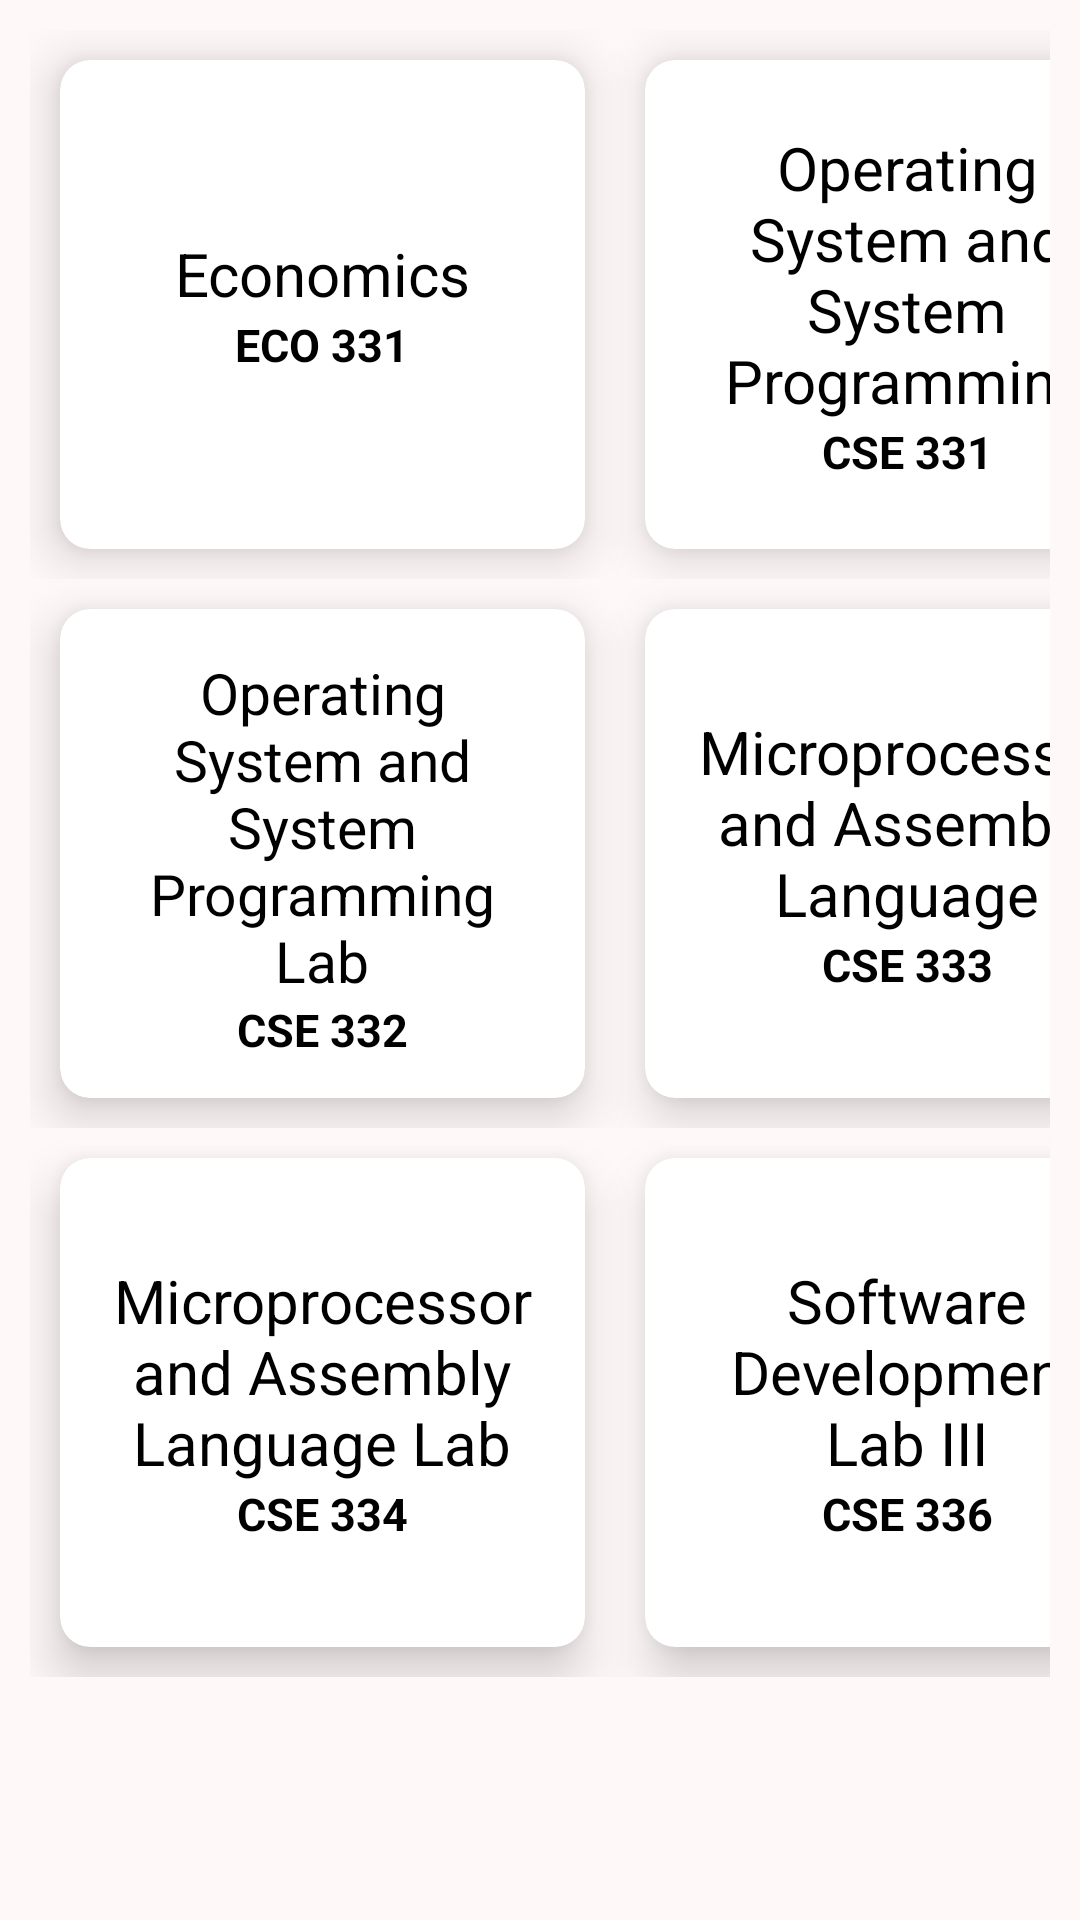

Write the Android layout XML for this screen, with the resource values it uses.
<!-- AndroidManifest.xml: application theme Theme.VuQuery -->
<!-- res/layout/fragment_c_s_e_nineth_semester.xml -->
<?xml version="1.0" encoding="utf-8"?>
<FrameLayout xmlns:android="http://schemas.android.com/apk/res/android"
    xmlns:tools="http://schemas.android.com/tools"
    android:layout_width="match_parent"
    android:layout_height="match_parent"
    xmlns:app="http://schemas.android.com/apk/res-auto"
    tools:context=".fragments.CSE_nineth_semester_Fragment">

    <LinearLayout
        android:layout_width="match_parent"
        android:layout_height="match_parent"
        android:orientation="vertical"
        android:padding="10dp"
        android:background="#FFF8F8">
        <LinearLayout
            android:layout_width="wrap_content"
            android:layout_height="wrap_content"
            android:orientation="horizontal">
            <androidx.cardview.widget.CardView
                android:id="@+id/economics_321_course_cardView"
                android:layout_width="175dp"
                android:layout_height="163dp"
                app:cardElevation="10dp"
                app:cardCornerRadius="10dp"
                android:layout_margin="10dp">
                <LinearLayout
                    android:layout_width="match_parent"
                    android:layout_height="match_parent"
                    android:layout_margin="10dp"
                    android:padding="5dp"
                    android:gravity="center"
                    android:orientation="vertical">

                    <TextView
                        android:layout_width="match_parent"
                        android:layout_height="wrap_content"
                        android:layout_gravity="center"
                        android:gravity="center"
                        android:text="Economics"
                        android:textColor="@color/black"
                        android:textSize="20sp" />

                    <TextView
                        android:layout_width="match_parent"
                        android:layout_height="wrap_content"
                        android:gravity="center"
                        android:text="ECO 331"
                        android:textColor="@color/black"
                        android:textSize="15sp"
                        android:textStyle="bold" />
                </LinearLayout>
            </androidx.cardview.widget.CardView>
            <androidx.cardview.widget.CardView
                android:id="@+id/cse_331_course_cardView"
                android:layout_width="175dp"
                android:layout_height="163dp"
                app:cardCornerRadius="10dp"
                app:cardElevation="10dp"
                android:layout_margin="10dp">
                <LinearLayout
                    android:layout_width="match_parent"
                    android:layout_height="match_parent"
                    android:layout_margin="10dp"
                    android:gravity="center"
                    android:orientation="vertical"
                    android:padding="5dp">

                    <TextView
                        android:layout_width="match_parent"
                        android:layout_height="wrap_content"
                        android:layout_gravity="center"
                        android:gravity="center"
                        android:text="Operating System and System Programming"
                        android:textColor="@color/black"
                        android:textSize="20sp" />

                    <TextView
                        android:layout_width="match_parent"
                        android:layout_height="wrap_content"
                        android:gravity="center"
                        android:text="CSE 331"
                        android:textColor="@color/black"
                        android:textSize="15sp"
                        android:textStyle="bold" />
                </LinearLayout>
            </androidx.cardview.widget.CardView>
        </LinearLayout>
        <LinearLayout
            android:layout_width="wrap_content"
            android:layout_height="wrap_content"
            android:orientation="horizontal">
            <androidx.cardview.widget.CardView
                android:id="@+id/cse_332_course_cardView"
                android:layout_width="175dp"
                android:layout_height="163dp"
                app:cardCornerRadius="10dp"
                app:cardElevation="10dp"
                android:layout_margin="10dp">
                <LinearLayout
                    android:layout_width="match_parent"
                    android:layout_height="match_parent"
                    android:layout_margin="10dp"
                    android:gravity="center"
                    android:orientation="vertical"
                    android:padding="5dp">

                    <TextView
                        android:layout_width="match_parent"
                        android:layout_height="wrap_content"
                        android:layout_gravity="center"
                        android:gravity="center"
                        android:text="Operating System and System Programming Lab"
                        android:textColor="@color/black"
                        android:textSize="19sp" />

                    <TextView
                        android:layout_width="match_parent"
                        android:layout_height="wrap_content"
                        android:gravity="center"
                        android:text="CSE 332"
                        android:textColor="@color/black"
                        android:textSize="15sp"
                        android:textStyle="bold" />
                </LinearLayout>
            </androidx.cardview.widget.CardView>
            <androidx.cardview.widget.CardView
                android:id="@+id/cse_333_course_cardView"
                android:layout_width="175dp"
                android:layout_height="163dp"
                app:cardCornerRadius="10dp"
                app:cardElevation="10dp"
                android:layout_margin="10dp">
                <LinearLayout
                    android:layout_width="match_parent"
                    android:layout_height="match_parent"
                    android:layout_margin="10dp"
                    android:gravity="center"
                    android:orientation="vertical"
                    android:padding="5dp">

                    <TextView
                        android:layout_width="match_parent"
                        android:layout_height="wrap_content"
                        android:layout_gravity="center"
                        android:gravity="center"
                        android:text="Microprocessor and Assembly Language"
                        android:textColor="@color/black"
                        android:textSize="20sp" />

                    <TextView
                        android:layout_width="match_parent"
                        android:layout_height="wrap_content"
                        android:gravity="center"
                        android:text="CSE 333"
                        android:textColor="@color/black"
                        android:textSize="15sp"
                        android:textStyle="bold" />
                </LinearLayout>
            </androidx.cardview.widget.CardView>
        </LinearLayout>
        <LinearLayout
            android:layout_width="wrap_content"
            android:layout_height="wrap_content"
            android:orientation="horizontal">
            <androidx.cardview.widget.CardView
                android:id="@+id/cse_334_course_cardView"
                android:layout_width="175dp"
                android:layout_height="163dp"
                app:cardCornerRadius="10dp"
                app:cardElevation="10dp"
                android:layout_margin="10dp">
                <LinearLayout
                    android:layout_width="match_parent"
                    android:layout_height="match_parent"
                    android:layout_margin="10dp"
                    android:gravity="center"
                    android:orientation="vertical"
                    android:padding="5dp">

                    <TextView
                        android:layout_width="match_parent"
                        android:layout_height="wrap_content"
                        android:layout_gravity="center"
                        android:gravity="center"
                        android:text="Microprocessor and Assembly Language Lab"
                        android:textColor="@color/black"
                        android:textSize="20sp" />

                    <TextView
                        android:layout_width="match_parent"
                        android:layout_height="wrap_content"
                        android:gravity="center"
                        android:text="CSE 334"
                        android:textColor="@color/black"
                        android:textSize="15sp"
                        android:textStyle="bold" />
                </LinearLayout>
            </androidx.cardview.widget.CardView>
            <androidx.cardview.widget.CardView
                android:id="@+id/cse_336_course_cardView"
                android:layout_width="175dp"
                android:layout_height="163dp"
                app:cardCornerRadius="10dp"
                app:cardElevation="10dp"
                android:layout_margin="10dp">
                <LinearLayout
                    android:layout_width="match_parent"
                    android:layout_height="match_parent"
                    android:layout_margin="10dp"
                    android:gravity="center"
                    android:orientation="vertical"
                    android:padding="5dp">

                    <TextView
                        android:layout_width="match_parent"
                        android:layout_height="wrap_content"
                        android:layout_gravity="center"
                        android:gravity="center"
                        android:text="Software Development Lab III"
                        android:textColor="@color/black"
                        android:textSize="20sp" />

                    <TextView
                        android:layout_width="match_parent"
                        android:layout_height="wrap_content"
                        android:gravity="center"
                        android:text="CSE 336"
                        android:textColor="@color/black"
                        android:textSize="15sp"
                        android:textStyle="bold" />
                </LinearLayout>
            </androidx.cardview.widget.CardView>
        </LinearLayout>
    </LinearLayout>

</FrameLayout>
<!-- resources referenced by this layout -->
<resources>
  <color name="black">#FF000000</color>
  <style name="Theme.VuQuery" parent="Theme.AppCompat.Light.DarkActionBar">
          
          <item name="colorPrimary">@color/purple_500</item>
          <item name="colorPrimaryVariant">@color/purple_700</item>
          <item name="colorOnPrimary">@color/white</item>
          <item name="windowActionBar">false</item>
          <item name="windowNoTitle">true</item>
          
          <item name="colorSecondary">@color/teal_200</item>
          <item name="colorSecondaryVariant">@color/teal_700</item>
          <item name="colorOnSecondary">@color/black</item>
          
          <item name="android:statusBarColor" tools:targetApi="21">?attr/colorPrimaryVariant</item>
          
      </style>
  <color name="purple_500">#CE000000</color>
  <color name="purple_700">#FF3700B3</color>
  <color name="white">#FFFFFFFF</color>
  <color name="teal_200">#FF03DAC5</color>
  <color name="teal_700">#FF018786</color>
</resources>
